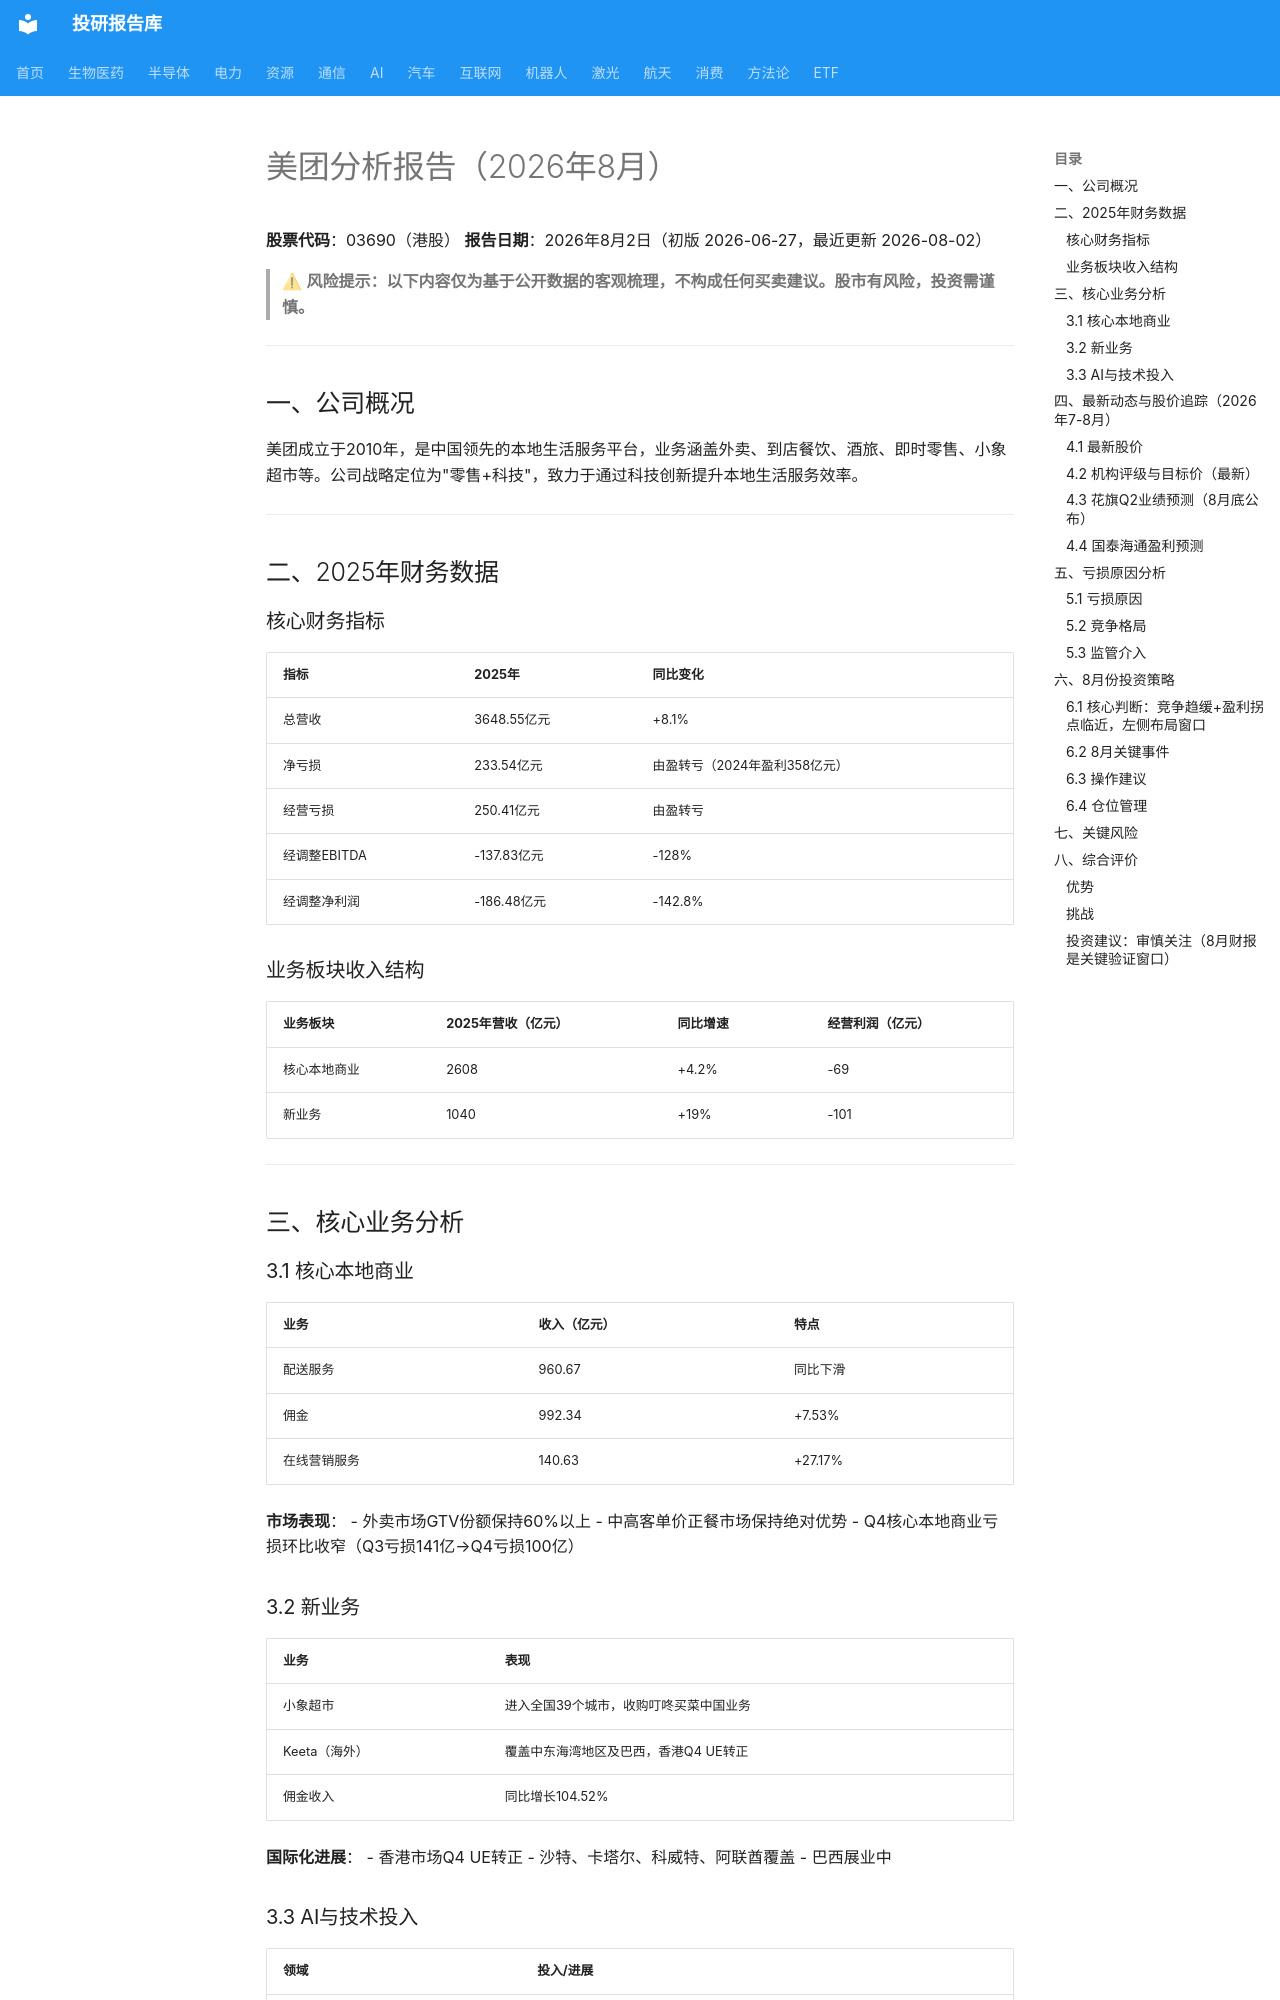

repository: zyxdtk/research · page: sectors/internet/美团_202608/index.html · generator: mkdocs

# 美团分析报告（2026年8月）

**股票代码**：03690（港股）
**报告日期**：2026年8月2日（初版 2026-06-27，最近更新 2026-08-02）

> ⚠ **风险提示：以下内容仅为基于公开数据的客观梳理，不构成任何买卖建议。股市有风险，投资需谨慎。**

---

## 一、公司概况

美团成立于2010年，是中国领先的本地生活服务平台，业务涵盖外卖、到店餐饮、酒旅、即时零售、小象超市等。公司战略定位为"零售+科技"，致力于通过科技创新提升本地生活服务效率。

---

## 二、2025年财务数据

### 核心财务指标

| 指标 | 2025年 | 同比变化 |
|------|--------|---------|
| 总营收 | 3648.55亿元 | +8.1% |
| 净亏损 | 233.54亿元 | 由盈转亏（2024年盈利358亿元） |
| 经营亏损 | 250.41亿元 | 由盈转亏 |
| 经调整EBITDA | -137.83亿元 | -128% |
| 经调整净利润 | -186.48亿元 | -142.8% |

### 业务板块收入结构

| 业务板块 | 2025年营收（亿元） | 同比增速 | 经营利润（亿元） |
|---------|------------------|---------|----------------|
| 核心本地商业 | 2608 | +4.2% | -69 |
| 新业务 | 1040 | +19% | -101 |

---

## 三、核心业务分析

### 3.1 核心本地商业

| 业务 | 收入（亿元） | 特点 |
|------|------------|------|
| 配送服务 | 960.67 | 同比下滑 |
| 佣金 | 992.34 | +7.53% |
| 在线营销服务 | 140.63 | +27.17% |

**市场表现**：
- 外卖市场GTV份额保持60%以上
- 中高客单价正餐市场保持绝对优势
- Q4核心本地商业亏损环比收窄（Q3亏损141亿→Q4亏损100亿）

### 3.2 新业务

| 业务 | 表现 |
|------|------|
| 小象超市 | 进入全国39个城市，收购叮咚买菜中国业务 |
| Keeta（海外） | 覆盖中东海湾地区及巴西，香港Q4 UE转正 |
| 佣金收入 | 同比增长104.52% |

**国际化进展**：
- 香港市场Q4 UE转正
- 沙特、卡塔尔、科威特、阿联酋覆盖
- 巴西展业中

### 3.3 AI与技术投入

| 领域 | 投入/进展 |
|------|----------|
| 研发投入 | 260亿元，同比+23% |
| 无人机 | 开通70条航线，累计订单超78万笔 |
| AI助手 | "小美"、"小团"，春节服务超亿人次 |
| AI商家助手 | 超340万商户使用 |
| LongCat大模型 | 自研多模态模型 |

---

## 四、最新动态与股价追踪（2026年7-8月）
